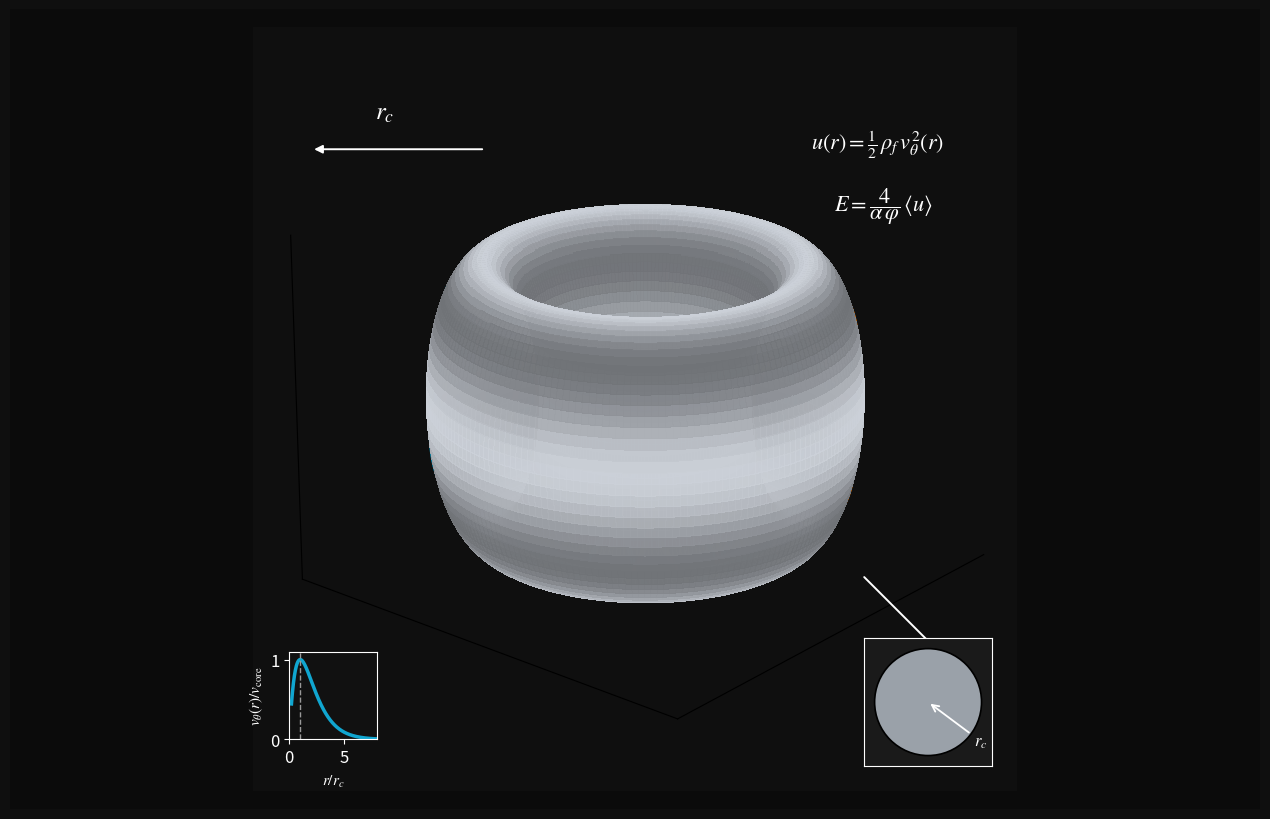

This chart was generated by the following Python code:
#!/usr/bin/env python3
# -*- coding: utf-8 -*-
"""
SST — Swirl torus with counter-chiral windings, rc callouts, and inset v(r).
Outputs: sst_swirl_torus.png, sst_swirl_torus.svg
"""

import numpy as np
import matplotlib as mpl
import matplotlib.pyplot as plt
from mpl_toolkits.mplot3d import Axes3D  # noqa: F401 (registers 3D)
from mpl_toolkits.axes_grid1.inset_locator import inset_axes
from matplotlib.patches import Circle

# -----------------------------
# Canon-style constants (editable)
# -----------------------------
rho_f = 7.00000e-7          # kg m^-3 (Canon baseline)
alpha = 7.29735e-3          # fine-structure (Canon identification)
phi = (1 + 5**0.5) / 2      # golden ratio
v_core = 1.09384563e6       # m/s (||v⟲⟲⟲||)
r_c = 1.40897017e-15        # m (string core radius)

# Text (change to match paper notation if needed)
formula_1 = r"$u(r)=\frac{1}{2}\,\rho_f\,v_\theta^2(r)$"
formula_2 = r"$E=\dfrac{4}{\alpha\,\varphi}\,\langle u \rangle$"

# -----------------------------
# Torus surface (core)
# -----------------------------
def torus_surface(R=3.5, r=1.2, nu=180, nv=60):
    """
    Return (X,Y,Z) arrays for a torus of major radius R and minor radius r.
    nu: samples around major circle, nv: around tube.
    """
    u = np.linspace(0, 2*np.pi, nu)
    v = np.linspace(0, 2*np.pi, nv)
    U, V = np.meshgrid(u, v, indexing="ij")
    X = (R + r*np.cos(V)) * np.cos(U)
    Y = (R + r*np.cos(V)) * np.sin(U)
    Z =  r*np.sin(V)
    return X, Y, Z, U, V

# -----------------------------
# Torus-knot windings (helical filaments on the torus)
# -----------------------------
def torus_knot(p=3, q=10, R=3.5, r=1.22, N=2500):
    """
    Parametric centerline for a (p,q) torus knot living on torus (R,r).
    """
    t = np.linspace(0, 2*np.pi, N)
    x = (R + r*np.cos(q*t)) * np.cos(p*t)
    y = (R + r*np.cos(q*t)) * np.sin(p*t)
    z =  r*np.sin(q*t)
    return x, y, z

# -----------------------------
# Stylized swirl velocity profile (for inset)
# Smooth, dimensionless, with v(rc) = v_core and monotone decay for r>rc
# -----------------------------
def v_theta_profile(r):
    # Shape-preserving profile normalized at r=rc
    # vθ(r) = v_core * (r/rc) * exp(1 - r/rc)
    s = np.asarray(r) / r_c
    return v_core * s * np.exp(1 - s)

# -----------------------------
# Plot
# -----------------------------
def main():
    # Figure aesthetics
    mpl.rcParams.update({
        "font.size": 12,
        "axes.titlesize": 13,
        "axes.labelsize": 11,
        "mathtext.fontset": "stix",
        "figure.dpi": 140
    })

    fig = plt.figure(figsize=(12.5, 8.0))
    ax = fig.add_subplot(111, projection="3d")
    ax.set_facecolor("#0f0f0f")  # darker canvas
    fig.patch.set_facecolor("#0f0f0f")

    # --- Torus core ---
    R, r = 3.6, 1.25
    X, Y, Z, U, V = torus_surface(R=R, r=r, nu=200, nv=80)

    # Shaded metallic look via angle-based colormap
    # Use cosine of tube angle V for stripes
    shade = 0.55 + 0.45 * (0.5 + 0.5*np.cos(4*V))
    base_color = np.array([0.80, 0.82, 0.85])  # light gray
    facecols = np.clip(shade[..., None] * base_color, 0, 1)

    ax.plot_surface(
        X, Y, Z,
        facecolors=facecols,
        rstride=1, cstride=1,
        linewidth=0, antialiased=False, shade=False, alpha=0.95
    )

    # --- Counter-chiral windings (blue/orange) ---
    for (p, q, col) in [(3, 10, "#10A6D0"), (3, -10, "#FF8C1A")]:
        xw, yw, zw = torus_knot(p=p, q=q, R=R, r=r*0.97, N=4000)
        ax.plot3D(xw, yw, zw, color=col, linewidth=4.0, solid_capstyle="round")

    # --- Camera & axes ---
    ax.view_init(elev=22, azim=40)
    rng = R + r + 0.6
    ax.set_xlim(-rng, rng)
    ax.set_ylim(-rng, rng)
    ax.set_zlim(-r*1.25, r*1.25)
    for spine in [ax.xaxis, ax.yaxis, ax.zaxis]:
        spine.set_pane_color((0,0,0,0))  # transparent panes
    ax.set_xticks([]), ax.set_yticks([]), ax.set_zticks([])
    ax.set_xlabel(""), ax.set_ylabel(""), ax.set_zlabel("")

    # --- Inset: v(r) profile ---
    ax_in = inset_axes(ax, width="23%", height="23%", loc="lower left",
                       bbox_to_anchor=(0.03, 0.05, 0.5, 0.5),
                       bbox_transform=ax.transAxes, borderpad=0.8)
    r_plot = np.linspace(0.2*r_c, 8*r_c, 350)
    v_plot = v_theta_profile(r_plot)
    ax_in.plot(r_plot/r_c, v_plot/v_core, color="#10A6D0", lw=2.5)
    ax_in.axvline(1.0, color="#999", ls="--", lw=1.0)
    ax_in.set_xlim(0, 8)
    ax_in.set_ylim(0, 1.1)
    ax_in.set_xlabel(r"$r/r_c$", color="w")
    ax_in.set_ylabel(r"$v_\theta(r)/v_\mathrm{core}$", color="w")
    ax_in.tick_params(colors="w")
    [s.set_color("w") for s in ax_in.spines.values()]
    ax_in.set_facecolor("#111")

    # --- rc callout bubble (schematic cross-section) ---
    ax_b = inset_axes(ax, width="17%", height="17%", loc="lower right",
                      bbox_to_anchor=(0.0, 0.02, 0.98, 0.98),
                      bbox_transform=ax.transAxes, borderpad=0.6)
    ax_b.set_aspect("equal")
    ax_b.set_facecolor("#1a1a1a")
    [s.set_color("w") for s in ax_b.spines.values()]
    circ = Circle((0.5, 0.5), 0.42, facecolor="#9aa1a9", edgecolor="black", lw=1.2)
    ax_b.add_patch(circ)
    ax_b.annotate(r"$r_c$", xy=(0.5, 0.5), xytext=(0.86, 0.16),
                  color="w",
                  arrowprops=dict(arrowstyle="->", color="w", lw=1.3))
    ax_b.set_xticks([]); ax_b.set_yticks([])

    # --- Large rc arc + label over the main axes (2D screen coords) ---
    # Purely decorative to echo the sample image
    ax.text2D(0.16, 0.88, r"$r_c$", transform=ax.transAxes, color="w", fontsize=18)
    ax.annotate("", xy=(0.08, 0.84), xytext=(0.30, 0.84), xycoords="axes fraction",
                textcoords="axes fraction",
                arrowprops=dict(arrowstyle="-|>", color="w", lw=1.4, shrinkA=0, shrinkB=0))
    ax.annotate("", xy=(0.92, 0.16), xytext=(0.80, 0.28), xycoords="axes fraction",
                textcoords="axes fraction",
                arrowprops=dict(arrowstyle="-|>", color="w", lw=1.4, shrinkA=0, shrinkB=0))

    # --- Equations (top-right) ---
    ax.text2D(0.73, 0.84, formula_1, transform=ax.transAxes, color="w", fontsize=16)
    ax.text2D(0.76, 0.76, formula_2, transform=ax.transAxes, color="w", fontsize=16)

    # --- Soft vignette behind the 3D plot (nice paper feel) ---
    # Use a rectangle image overlay with alpha gradient
    from matplotlib.patches import Rectangle
    vignette = Rectangle((0,0), 1, 1, transform=fig.transFigure, zorder=-1,
                         facecolor="#0b0b0b", alpha=1.0)
    fig.patches.append(vignette)

    # Finalize
    plt.tight_layout()
    fig.savefig("sst_swirl_torus.png", dpi=300, facecolor=fig.get_facecolor())
    fig.savefig("sst_swirl_torus.svg", facecolor=fig.get_facecolor())
    plt.show()


if __name__ == "__main__":
    main()
